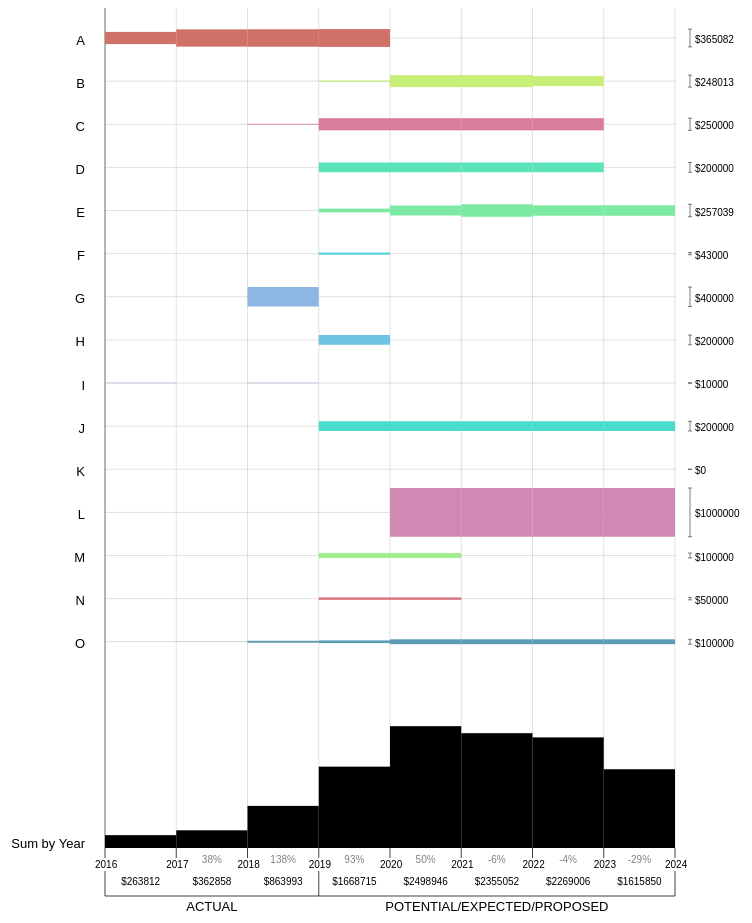
D3 v5 page, settled after 480 driven frames (8 s of simulated time); the page loaded 1 data file(s).


// ── fundingseries.js
var margin = {top: 30, bottom: 30, left: 30, right: 100}
var modulesize = 200
var w1=1200
var h1=1000
var wt = 400
var bwheight = 250 
var w = w1 - margin.left - margin.right
var h = h1 - margin.top - margin.bottom
var textpadding = 20
var titlesize = 13
var annotationsize = 10
var marginbot = 100
var gridwidth = 0.25
var thickgrid = 0.75
var years = ["2016"]
var fontface = 'helvetica'
// Adjust Colors Here
var color = ["#D07167","#C7EF77","#D87D9A","#5CE3B9","#7CEAA2","#53D0DC","#8DB6E2","#6EC4E3","#A9A7D9","#4BDBCD","#C097C8","#D089B3","#A0EE8B","#D87580","#5B9BB6", "#D07167","#C7EF77","#D87D9A"];

var num = [];
var maxnum = 0;
var minimum = 0;
var fundingnum = 0;

var svg = d3.select("#chart")
	.append("svg")
	.attr("width", w)
	.attr("height", h)
	.attr("transform", "translate("+ margin.left +", "+ margin.top +")");

var title = d3.select("#text")
	.append("title")
	.attr("width", wt)
	.attr("height", h)

d3.select("#chart")
	.attr("align","center");

d3.csv("fundingseries.csv")
    .then(function(data) {
    	// console.log(data);
			var databyName = d3.nest()
				.key(function(d) { return d.name; })
				.entries(data);
                // console.log(databyName)
            getyears(databyName);
            drawannotation(years);
            getmaximum(databyName);
            getminimum(databyName);
            getfundingnum(databyName);
            drawgrid(data);

            var fundingall = databyName.pop()
            // console.log(fundingall);


            for(var order = 0; order < databyName.length; order++){
            	// console.log(order);
            	drawchart(databyName[order], order)
            };

            drawtotalchart(fundingall);


    })
    .catch(function(error){
    })


function getyears(data){
	// console.log(years)

	var lengthdata = d3.keys(d3.values(d3.values(data[0])[1])[0]).length
	var datatemp = d3.keys(d3.values(d3.values(data[0])[1])[0]).slice(0, length - 2)

	for(var i = 0; i < datatemp.length; i ++){
		years.push(datatemp[i])
	}

}

function getTextWidth(text, fontSize, fontFace) {
    var canvas = document.createElement('canvas');
    var context = canvas.getContext('2d');
    context.font = fontSize + 'px ' + fontFace;
    return context.measureText(text).width;
} 


function drawannotation(data){

	var yearnum = data.length
// draw little dash at the bottom
	svg.append("g")
		.selectAll("line")
		.data(data)
		.enter()
		.append("line")
		.attr("x1", function(d, i){
			return wt + (w - wt - margin.right) / (yearnum - 1) * i;
		})
		.attr("x2", function(d, i){
			return wt + (w - wt - margin.right) / (yearnum - 1) * i;
		})
   		.attr("y1", h - marginbot)
   		.attr("y2", h - marginbot + 10)
        .attr("stroke-width", thickgrid)
        .attr("stroke", "black")

// draw years
	svg.append("g")
		.selectAll("text")
		.data(data)
		.enter()
		.append("text")
		.attr("class", "text")
		.attr("x", function(d, i){
			return wt + (w - wt - margin.right) / (yearnum - 1) * i - 10;
		})
		.attr("y", h - marginbot + 20 )
		.text(function(d, i){
			return data[i];
		})
		// .attr("text-anchor", "end")
		.attr("font-size", annotationsize + "px")

// draw summary dash
	svg.append("line")
		.attr("x1", wt + (w - wt - margin.right) / (yearnum - 1) * 0)
		.attr("x2", wt + (w - wt - margin.right) / (yearnum - 1) * 3)
   		.attr("y1", h - marginbot + 35 + titlesize)
   		.attr("y2", h - marginbot + 35 + titlesize)
        .attr("stroke-width", thickgrid)
        .attr("stroke", "black")

	svg.append("line")
		.attr("x1", wt + (w - wt - margin.right) / (yearnum - 1) * 3)
		.attr("x2", wt + (w - wt - margin.right) / (yearnum - 1) * (yearnum - 1))
   		.attr("y1", h - marginbot + 35 + titlesize)
   		.attr("y2", h - marginbot + 35 + titlesize)
        .attr("stroke-width", thickgrid)
        .attr("stroke", "black")

	svg.append("line")
		.attr("x1", wt + (w - wt - margin.right) / (yearnum - 1) * 3)
		.attr("x2", wt + (w - wt - margin.right) / (yearnum - 1) * 3)
   		.attr("y1", h - marginbot + 10 + titlesize)
   		.attr("y2", h - marginbot + 35 + titlesize)
        .attr("stroke-width", thickgrid)
        .attr("stroke", "black")

	svg.append("line")
		.attr("x1", wt + (w - wt - margin.right) / (yearnum - 1) * 0)
		.attr("x2", wt + (w - wt - margin.right) / (yearnum - 1) * 0)
   		.attr("y1", h - marginbot + 10 + titlesize)
   		.attr("y2", h - marginbot + 35 + titlesize)
        .attr("stroke-width", thickgrid)
        .attr("stroke", "black")

	svg.append("line")
		.attr("x1", wt + (w - wt - margin.right) / (yearnum - 1) * (yearnum - 1))
		.attr("x2", wt + (w - wt - margin.right) / (yearnum - 1) * (yearnum - 1))
   		.attr("y1", h - marginbot + 10 + titlesize)
   		.attr("y2", h - marginbot + 35 + titlesize)
        .attr("stroke-width", thickgrid)
        .attr("stroke", "black")

	svg.append("text")
		.attr("class", "text")
		.attr("x", wt + (w - wt - margin.right) / (yearnum - 1) * 3 / 2)
		.attr("y", h - marginbot + 35 + titlesize + 15)
		.text("ACTUAL")
		.attr("font-size", titlesize + "px")
		.attr("text-anchor", "middle")

	svg.append("text")
		.attr("class", "text")
		.attr("x", wt + (w - wt - margin.right) / (yearnum - 1) * (yearnum - 1)/2 + (w - wt - margin.right) / (yearnum - 1) * 1.5)
		.attr("y", h - marginbot + 35 + titlesize + 15)
		.text("POTENTIAL/EXPECTED/PROPOSED")
		.attr("font-size", titlesize + "px")
		.attr("text-anchor", "middle")

}



function getmaximum(data){
	// console.log(data);
	for(var i = 0; i < data.length - 1; i++){

		var datatemp = d3.values(data[i])[1][0];
		// console.log(datavalue);
		var datavalue = d3.values(datatemp).slice(0, d3.values(datatemp).length - 2)

		// console.log(datavalue)
		for (var j = 0; j < datavalue.length; j++){

			dataint = parseInt(datavalue[j])
			// console.log(dataint);

			if(dataint > maxnum){
				maxnum = dataint
			}
    	}
	}
	// console.log(maxnum);
}


function getminimum(data){
	// console.log(maxnum);
	// console.log(minimum);

	for(var i = 0; i < data.length - 1; i++){

		var datatemp = d3.values(data[i])[1][0];
		// console.log(datavalue);
		var datavalue = d3.values(datatemp).slice(0, d3.values(datatemp).length - 2)

	// 	// console.log(datavalue)
		for (var j = 0; j < datavalue.length; j++){

			dataint = parseInt(datavalue[j])
			// console.log(dataint);

			if(dataint < minimum){
				mininum = dataint
			}
    	}
	}
	// console.log(minimum);
}


function getfundingnum(data){
	fundingnum = data.length;
}


function drawtotalchart(data){

	var scalefunding = d3.scaleLinear()
	.domain([0, maxnum])
	.range([0, h / fundingnum - 10]);
	
	// console.log(scalefunding);

	sumvaluetemp = d3.values(data)[1][0];
	sumvalue = d3.values(sumvaluetemp).slice(0, d3.values(sumvaluetemp).length - 2)
	var yearnum = sumvalue.length
	// var sumvaluelength = []
	var growth = []

	console.log(sumvalue)
	var formatpercentage = d3.format(".0%")

	for(var j = 0; j < sumvalue.length - 1; j++){
		growthtemp = formatpercentage(((parseInt(sumvalue[j + 1]) - parseInt(sumvalue[j])) / parseInt(sumvalue[j])))
		growth.push(growthtemp)
	}
	console.log(growth)

	// getTextWidth(sumvalue[i], annotationsize, fontface)
	// // console.log(getComputedTextLength(sumvalue[0]))
	// for(j in sumvalue){
	// 	console.log(sumvalue[j])
	// 	console.log(getTextWidth(sumvalue[i], annotationsize, fontface))
	// }
	// console.log(sumvaluelength)

	svg.append("g")
		.selectAll("g")
		.data(sumvalue)
		.enter()
		.append("g")
		.append("rect")
		.attr("x", function(d, i){
			return wt + (w - wt - margin.right) / yearnum * i;
		})
		.attr("y", function(d, i){
			return h - scalefunding(d) - marginbot;
		})
		.attr("width", (w - wt - margin.right) / yearnum)
		.attr("height", function(d, i){
			return scalefunding(d);
		})
		.attr("fill", "black")
		.on("mouseover",function(d){

			d3.selectAll("#textDiv").remove()

			var tx = parseFloat(d3.select(this).attr("x"))
			var ty = parseFloat(d3.select(this).attr("yScale"))

			d3.select(this)
			.attr("opacity", 0.7)

			d3.select("#tooltip").style("opacity", 1);
        	var mx = event.clientX
        	var my = event.clientY

			var tooltipDiv = d3.select("#tooltip")
				.style("left", mx + "px")
				.style("top", my + "px")
				.style("background-color", "rgba(220, 220, 220, 0.8)")

        	var tooltipText = tooltipDiv.append("div").attr("id","textDiv")
			tooltipText.text("$" + d)
		})

		.on("mouseout",function(d){
	        d3.select(this)
		          .attr("opacity", 1)

		    d3.select("#tooltip").style("opacity", 0);
            d3.selectAll("#textDiv").remove()
		})

// ###draw "Sum by Year" in the left
	svg.append("text")
		.attr("class", "text")
		.attr("x", wt - textpadding)
		.attr("y", h - marginbot)
		// .attr("font-size", "20px")
		// .attr("fill", "black")
		.text("Sum by Year")
		.attr("text-anchor", "end")
		.attr("font-size", titlesize + "px")

// ### draw sum value text
	svg.append("g")
		.selectAll("text")
		.data(sumvalue)
		.enter()
		.append("text")
		.attr("class", "text")
		.attr("x", function(d, i){
			return wt + (w - wt - margin.right) / yearnum * i + (w - wt - margin.right) / yearnum / 2;
		})
		.attr("y", h - marginbot + 37)
		.text(function(d, i){
			return "$" + d;
		})
		// .attr("text-anchor", "end")
		.attr("font-size", annotationsize + "px")
		.attr("text-anchor", "middle")

	svg.append("g")
		.selectAll("text")
		.data(growth)
		.enter()
		.append("text")
		.attr("class", "text")
		.attr("x", function(d, i){
			return wt + (w - wt - margin.right) / yearnum * (i + 1) + (w - wt - margin.right) / yearnum / 2;
		})
		.attr("y", h - marginbot + 15)
		.text(function(d, i){
			return d;
		})
		// .attr("text-anchor", "end")
		.attr("font-size", annotationsize + "px")
		.attr("fill", "grey")
		.attr("text-anchor", "middle")
}




function drawgrid(data){
	
	var datatemp = d3.values(data)[0];
	var datavalue = d3.values(datatemp).slice(0, d3.values(datatemp).length - 1)

	var fundingnum = data.length
	var yearnum = datavalue.length - 1

	// console.log(yearnum)

	for(var i = 0; i < data.length - 1; i++){
	// console.log(datavalue);

		svg.append("line")
   		.attr("x1", wt)
   		.attr("x2", w - margin.right)
   		.attr("y1", (h - bwheight) / fundingnum * i + margin.top)
   		.attr("y2", (h - bwheight) / fundingnum * i + margin.top)
        .attr("stroke-width", gridwidth)
        .attr("stroke", "#858585")
	}


	for(var j = 0; j < yearnum + 1; j++){
		svg.append("line")
   		.attr("x1", wt + (w - wt - margin.right) / yearnum * j)
   		.attr("x2", wt + (w - wt - margin.right) / yearnum * j)
   		.attr("y1", 0)
   		.attr("y2", h - marginbot)
        .attr("stroke-width", gridwidth)
        .attr("stroke", "#858585")

    }
		svg.append("line")
   		.attr("x1", wt)
   		.attr("x2", wt)
   		.attr("y1", 0)
   		.attr("y2", h - marginbot)
        .attr("stroke-width", gridwidth * 2)
        .attr("stroke", "black")


}


function drawchart(data, order){

	// console.log(data)

	var scalefunding = d3.scaleLinear()
		.domain([minimum, maxnum])
		.range([0, h / fundingnum - 10]);

	var datatemp = d3.values(data)[1][0];
	var datavalue = d3.values(datatemp).slice(0, d3.values(datatemp).length - 2)
	var texttemp = d3.values(datatemp).slice(d3.values(datatemp).length - 2, d3.values(datatemp).length - 1)
	var textinfo = texttemp[0];
	var fundingInt = []
	// var maxfunding = d3.max(datavalue)
	// console.log(maxfunding)
	for(i in datavalue){
		dataint = parseInt(datavalue[i])
		fundingInt.unshift(dataint)
	}
	var maxfunding = d3.max(fundingInt)
	// console.log(maxfunding)
	// console.log(textinfo)
	var yearnum = datavalue.length
	// console.log(datatemp)
	// console.log(yearnum);
	 // if(typeof parseInt(k) == 'number'){
		// console.log(" is a number ");
	 // }else{
		// console.log(" is not a number ");
	 // }
	svg.append("g")
		.selectAll("g")
		.data(datavalue)
		.enter()
		.append("g")
		.append("rect")
		.attr("x",function(d, i){
			return wt + (w - wt - margin.right) / yearnum * i;
		})
		.attr("y", function(d, i){
			return -0.5 * scalefunding(d) + (h -bwheight) / fundingnum * order + margin.top
		})
		.attr("width", (w - wt - margin.right) / yearnum)
		.attr("height", function(d, i){
			return scalefunding(d)
		})
		.attr("fill", function(d, i){
			return color[order];
		})
		.on("mouseover",function(d){

			var tx = parseFloat(d3.select(this).attr("x"))
			var ty = parseFloat(d3.select(this).attr("yScale"))

			d3.select(this)
			.attr("opacity", 0.7)

			d3.select("#tooltip").style("opacity", 1);
        	var mx = event.clientX
        	var my = event.clientY
       		d3.selectAll("#textDiv").remove()
			var tooltipDiv = d3.select("#tooltip")
				.style("left", mx + "px")
				.style("top", my + "px")
				.style("background-color", "rgba(220, 220, 220, 0.8)")

        	var tooltipText = tooltipDiv.append("div").attr("id","textDiv")
			tooltipText.text("$" + d)
		})

		.on("mouseout",function(d){
	        d3.select(this)
		          .attr("opacity", 1)

		    d3.select("#tooltip").style("opacity", 0);
            d3.selectAll("#textDiv").remove()
		})
// draw index on the left

		svg.append("text")
			.attr("class", "text")
			.attr("x", wt - textpadding)
			.attr("y", titlesize / 2 + (h - bwheight) / fundingnum * order + margin.top)
			// .attr("font-size", "20px")
			// .attr("fill", "black")
			.text(textinfo)
			.attr("text-anchor", "end")
			.attr("font-size", titlesize + "px")


		svg.append("text")
			.attr("class", "text")
			.attr("x", w - margin.right + 20)
			.attr("y", annotationsize/2 + (h - bwheight) / fundingnum * order + margin.top)
			// .attr("font-size", "20px")
			// .attr("fill", "black")
			.text("$" + maxfunding)
			.attr("text-anchor", "start")
			.attr("font-size", annotationsize + "px")

		svg.append("line")
	   		.attr("x1", w - margin.right + 15)
	   		.attr("x2", w - margin.right + 15)
	   		.attr("y1", (h - bwheight) / fundingnum * order + margin.top - scalefunding(maxfunding) / 2)
	   		.attr("y2", (h - bwheight) / fundingnum * order + margin.top + scalefunding(maxfunding) / 2)
	        .attr("stroke-width", gridwidth * 2)
	        .attr("stroke", "black")

		svg.append("line")
	   		.attr("x1", w - margin.right + 13)
	   		.attr("x2", w - margin.right + 17)
	   		.attr("y1", (h - bwheight) / fundingnum * order + margin.top + scalefunding(maxfunding) / 2)
	   		.attr("y2", (h - bwheight) / fundingnum * order + margin.top + scalefunding(maxfunding) / 2)
	        .attr("stroke-width", gridwidth * 2)
	        .attr("stroke", "black")

		svg.append("line")
	   		.attr("x1", w - margin.right + 13)
	   		.attr("x2", w - margin.right + 17)
	   		.attr("y1", (h - bwheight) / fundingnum * order + margin.top - scalefunding(maxfunding) / 2)
	   		.attr("y2", (h - bwheight) / fundingnum * order + margin.top -scalefunding(maxfunding) / 2)
	        .attr("stroke-width", gridwidth * 2)
	        .attr("stroke", "black")
// draw horizontalGrid

}

### data: fundingseries.csv
?name, status, 2017, 2018, 2019, 2020, 2021, 2022, 2023, 2024
A, Funding, 250472, 354460, 357473, 365082, 0, 0, 0, 0
B, Funding, 0, 0, 0, 24936, 244393, 248013, 205369, 0
C, Funding, 0, 0, 16000, 250000, 250000, 250000, 250000, 0
D, Funding, 0, 0, 0, 200000, 200000, 200000, 200000, 0
E, Funding, 0, 0, 0, 77175, 204553, 257039, 213637, 215850
F, Funding, 0, 0, 0, 43000, 0, 0, 0, 0
G, Funding, 0, 0, 400000, 0, 0, 0, 0, 0
H, Funding, 0, 0, 0, 200000, 0, 0, 0, 0
I, Funding, 10000, 0, 10000, 0, 0, 0, 0, 0
J, Potential, 0, 0, 0, 200000, 200000, 200000, 200000, 200000
K, Potential, 0, 0, 0, 0, 0, 0, 0, 0
L, Potential, 0, 0, 0, 0, 1000000, 1000000, 1000000, 1000000
M, Potential, 0, 0, 0, 100000, 100000, 0, 0, 0
N, Potential, 0, 0, 0, 50000, 50000, 0, 0, 0
O, Potential, 1670, 4199, 40260, 54261, 100000, 100000, 100000, 100000
Total, None, 263812, 362858, 863993, 1668715, 2498946, 2355052, 2269006, 1615850